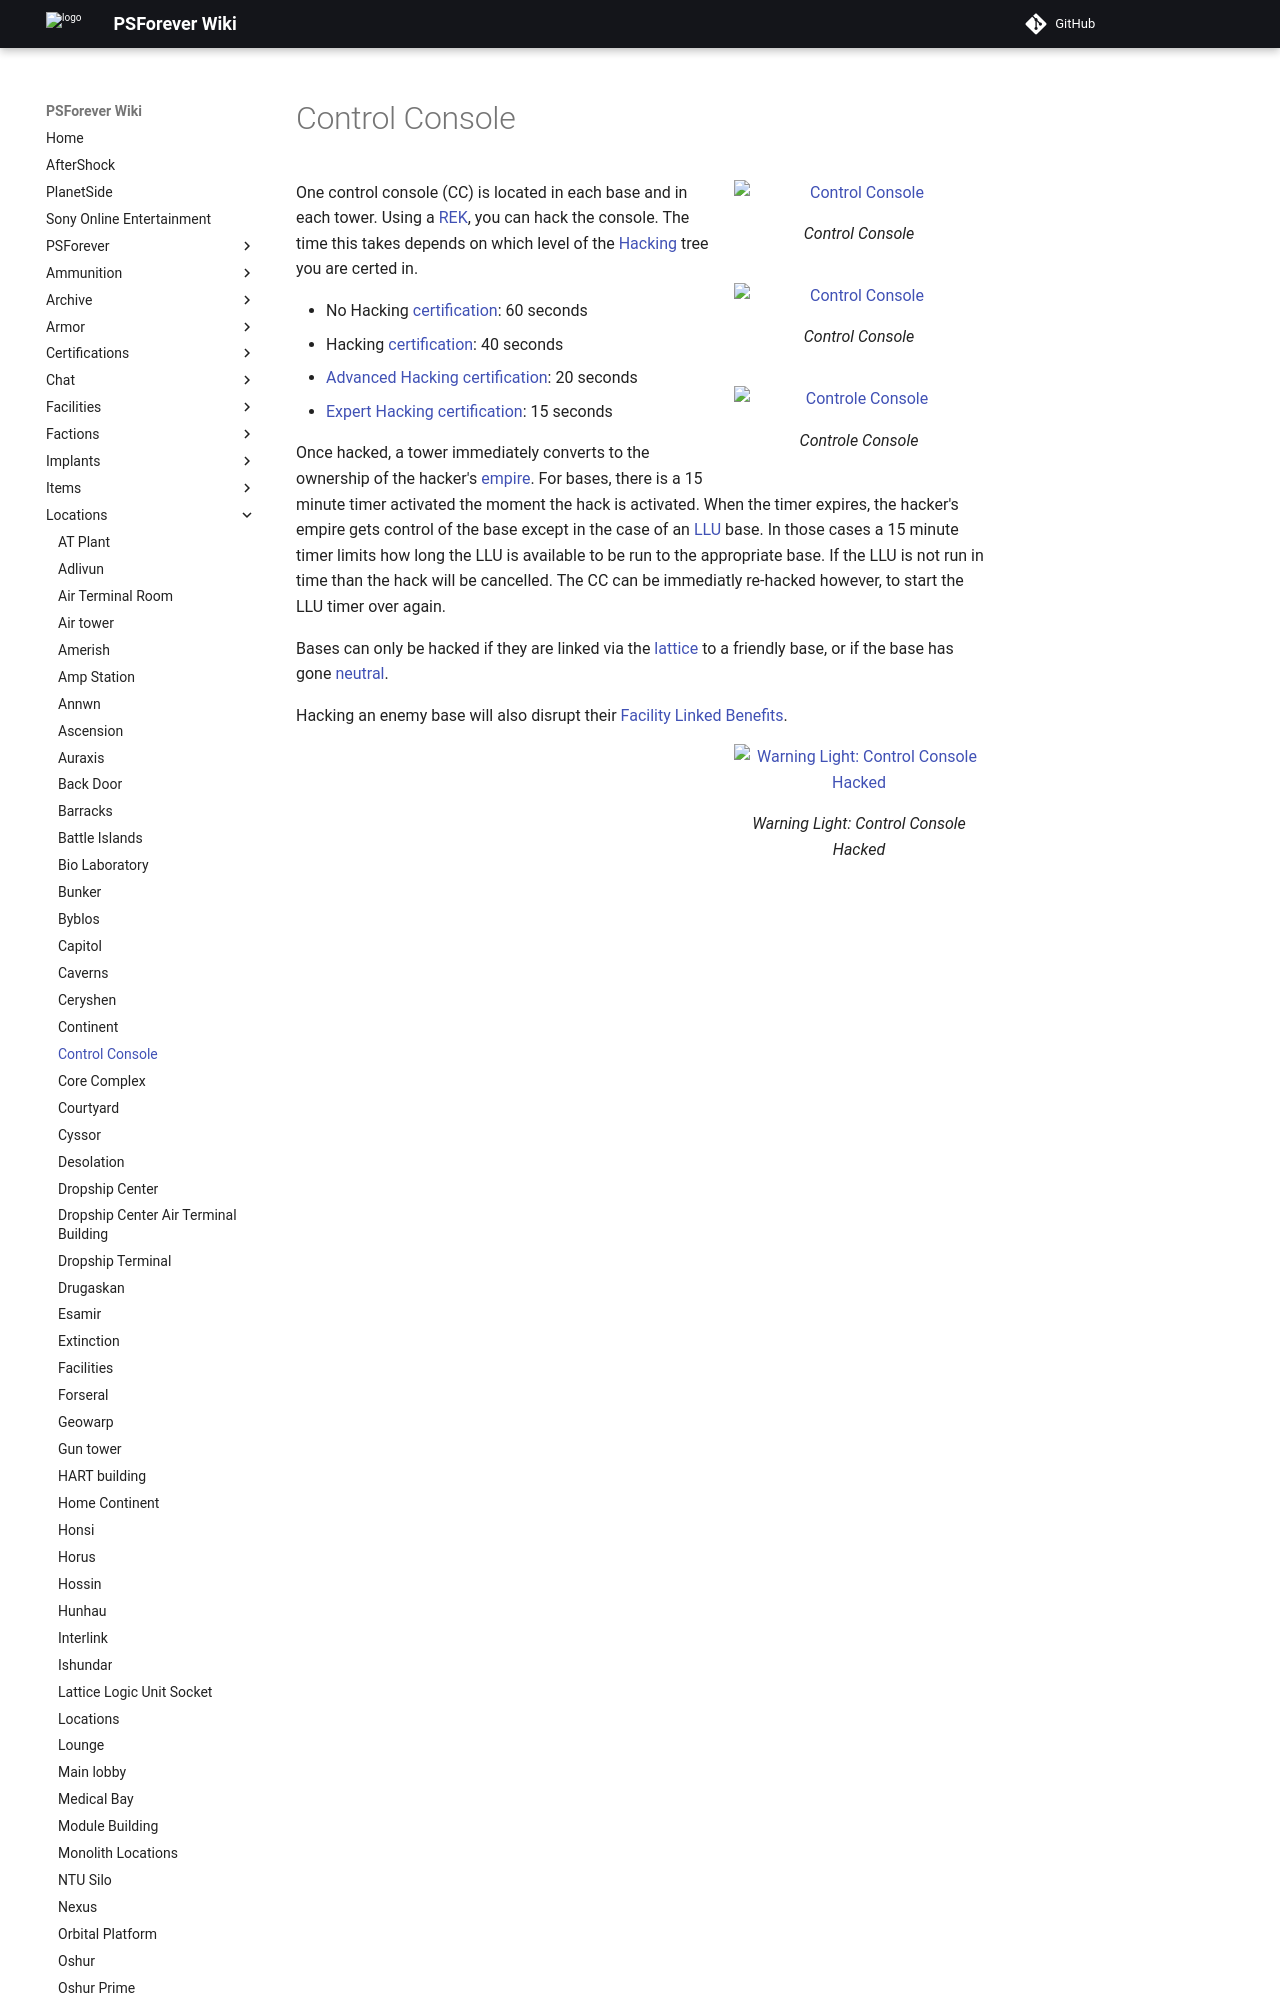

repository: psforever/wiki · page: locations/Control_Console/index.html · generator: mkdocs

# Control Console

![Control Console](../images/AT-CC.jpg){ class="figure" }
![Control Console](../images/Basecc.jpg){ class="figure" }
![Controle Console](../images/Tower_CC.jpg){ class="figure" }

One control
console (CC) is located in each base and in each tower. Using a
[REK](../weapons/Remote_Electronics_Kit.md), you can hack the console. The time
this takes depends on which level of the
[Hacking](<../certifications/Hacking_(Certification).md>) tree you are certed
in.

- No Hacking [certification](../certifications/Certification.md): 60 seconds
- Hacking [certification](../certifications/Certification.md): 40 seconds
- [Advanced Hacking](../certifications/Advanced_Hacking.md)
  [certification](../certifications/Certification.md): 20 seconds
- [Expert Hacking](../certifications/Expert_Hacking.md)
  [certification](../certifications/Certification.md): 15 seconds
